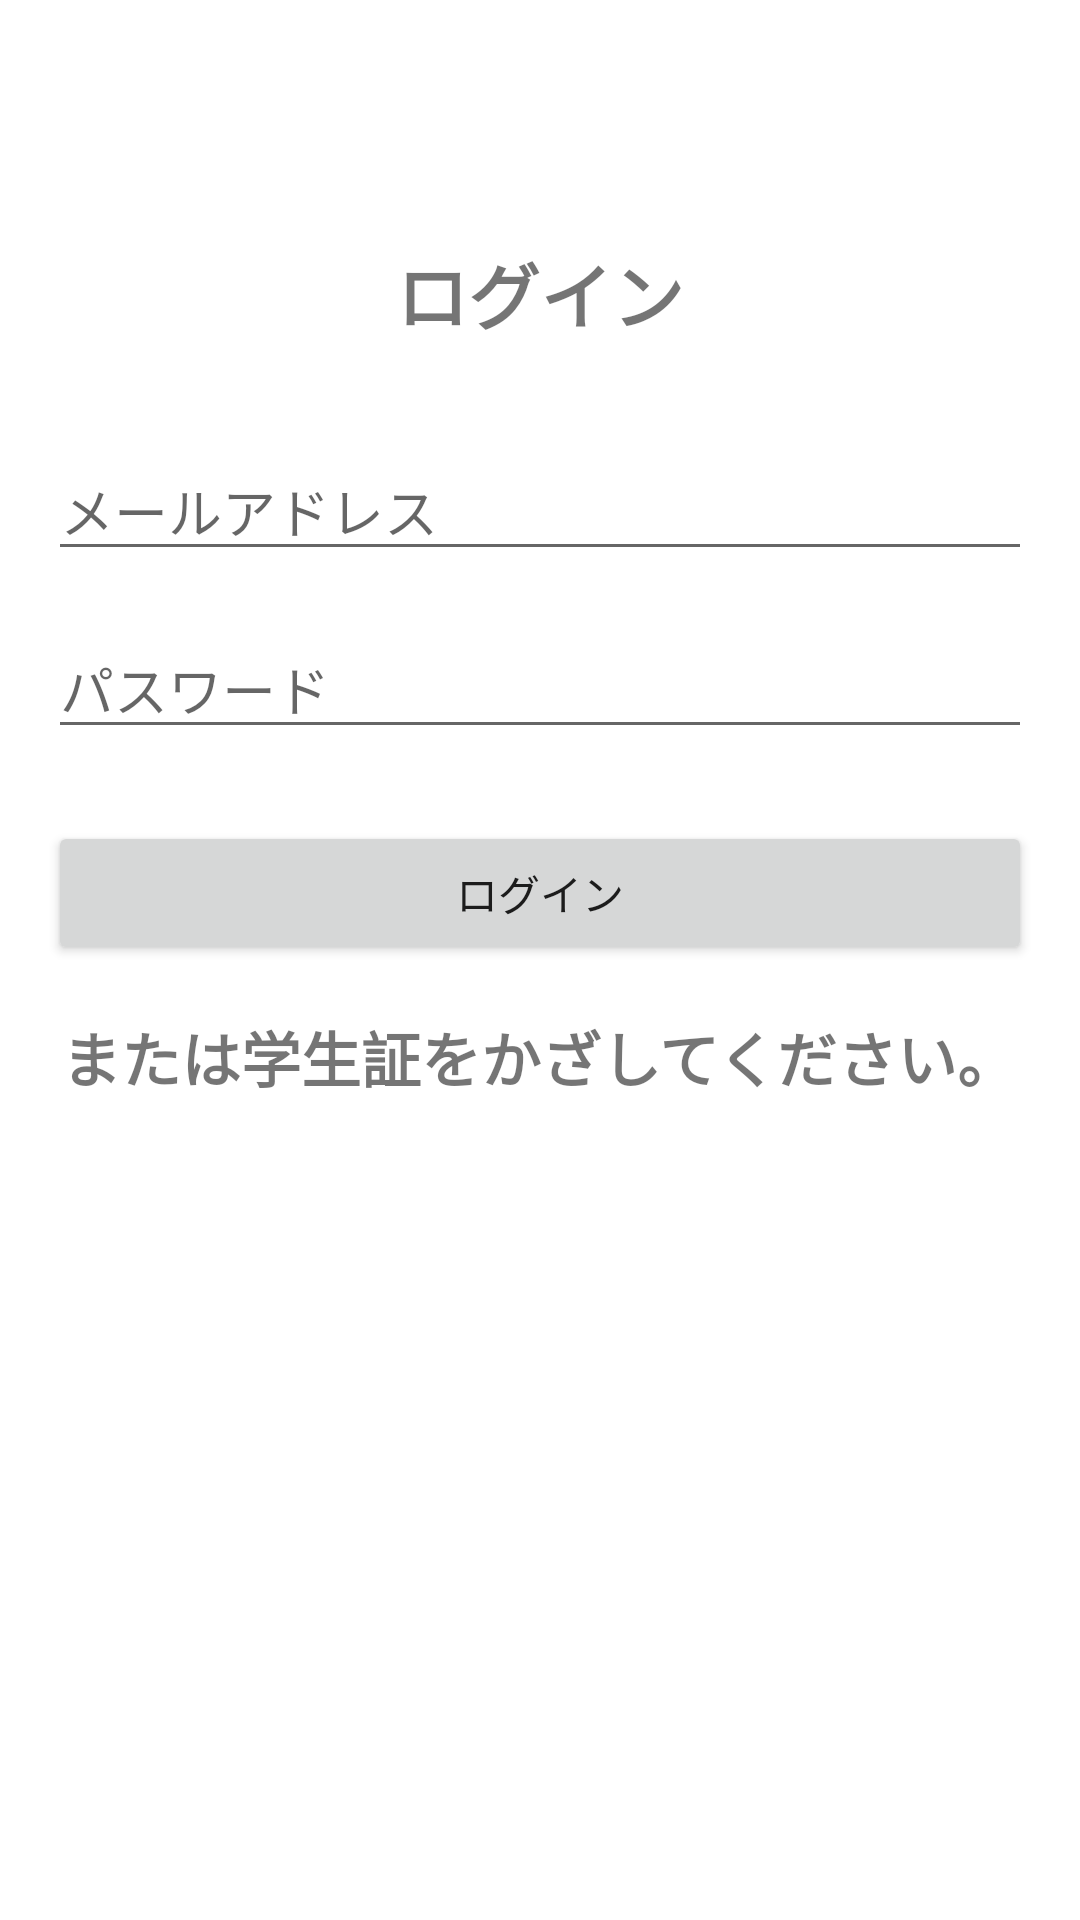

Reconstruct the res/layout file that produces this screen, plus the resources it refers to.
<!-- AndroidManifest.xml: application theme Theme.Lims_android -->
<!-- res/layout/activity_login.xml -->
<?xml version="1.0" encoding="utf-8"?>
<androidx.constraintlayout.widget.ConstraintLayout xmlns:android="http://schemas.android.com/apk/res/android"
    xmlns:app="http://schemas.android.com/apk/res-auto"
    xmlns:tools="http://schemas.android.com/tools"
    android:layout_width="match_parent"
    android:layout_height="match_parent"
    android:padding="16dp"
    tools:context=".ui.login.LoginActivity">

    <TextView
        android:id="@+id/title2"
        android:layout_width="wrap_content"
        android:layout_height="wrap_content"
        android:layout_marginTop="16dp"
        android:text="または学生証をかざしてください。"
        android:textSize="20sp"
        android:textStyle="bold"
        app:layout_constraintEnd_toEndOf="parent"
        app:layout_constraintHorizontal_bias="0.491"
        app:layout_constraintStart_toStartOf="parent"
        app:layout_constraintTop_toBottomOf="@+id/login_button" />

    <TextView
        android:id="@+id/title"
        android:layout_width="wrap_content"
        android:layout_height="wrap_content"
        android:text="ログイン"
        android:textSize="24sp"
        android:textStyle="bold"
        app:layout_constraintTop_toTopOf="parent"
        app:layout_constraintStart_toStartOf="parent"
        app:layout_constraintEnd_toEndOf="parent"
        android:layout_marginTop="64dp"/>

    <EditText
        android:id="@+id/email"
        android:layout_width="0dp"
        android:layout_height="wrap_content"
        android:layout_marginTop="32dp"
        android:hint="メールアドレス"
        android:inputType="textEmailAddress"
        app:layout_constraintTop_toBottomOf="@id/title"
        app:layout_constraintStart_toStartOf="parent"
        app:layout_constraintEnd_toEndOf="parent"/>

    <EditText
        android:id="@+id/password"
        android:layout_width="0dp"
        android:layout_height="wrap_content"
        android:layout_marginTop="16dp"
        android:hint="パスワード"
        android:inputType="textPassword"
        app:layout_constraintTop_toBottomOf="@id/email"
        app:layout_constraintStart_toStartOf="parent"
        app:layout_constraintEnd_toEndOf="parent"/>

    <Button
        android:id="@+id/login_button"
        android:layout_width="0dp"
        android:layout_height="wrap_content"
        android:text="ログイン"
        android:layout_marginTop="24dp"
        app:layout_constraintTop_toBottomOf="@id/password"
        app:layout_constraintStart_toStartOf="parent"
        app:layout_constraintEnd_toEndOf="parent"/>

    <ProgressBar
        android:id="@+id/loading"
        android:layout_width="wrap_content"
        android:layout_height="wrap_content"
        android:visibility="gone"
        app:layout_constraintTop_toTopOf="parent"
        app:layout_constraintBottom_toBottomOf="parent"
        app:layout_constraintStart_toStartOf="parent"
        app:layout_constraintEnd_toEndOf="parent"/>

</androidx.constraintlayout.widget.ConstraintLayout>
<!-- resources referenced by this layout -->
<resources>
  <style name="Theme.Lims_android" parent="Theme.MaterialComponents.DayNight.DarkActionBar">
          
          <item name="colorPrimary">@color/purple_500</item>
          <item name="colorPrimaryVariant">@color/purple_700</item>
          <item name="colorOnPrimary">@color/white</item>
          
          <item name="colorSecondary">@color/teal_200</item>
          <item name="colorSecondaryVariant">@color/teal_700</item>
          <item name="colorOnSecondary">@color/black</item>
          
          <item name="android:statusBarColor">?attr/colorPrimaryVariant</item>
          
      </style>
  <!-- not gathered from this repository: default colours our renderer supplied (Android Studio template values) -->
  <color name="purple_500">#FF6200EE</color>
  <color name="purple_700">#FF3700B3</color>
  <color name="teal_200">#FF03DAC5</color>
  <color name="teal_700">#FF018786</color>
  <color name="black">#FF000000</color>
  <color name="white">#FFFFFFFF</color>
</resources>
